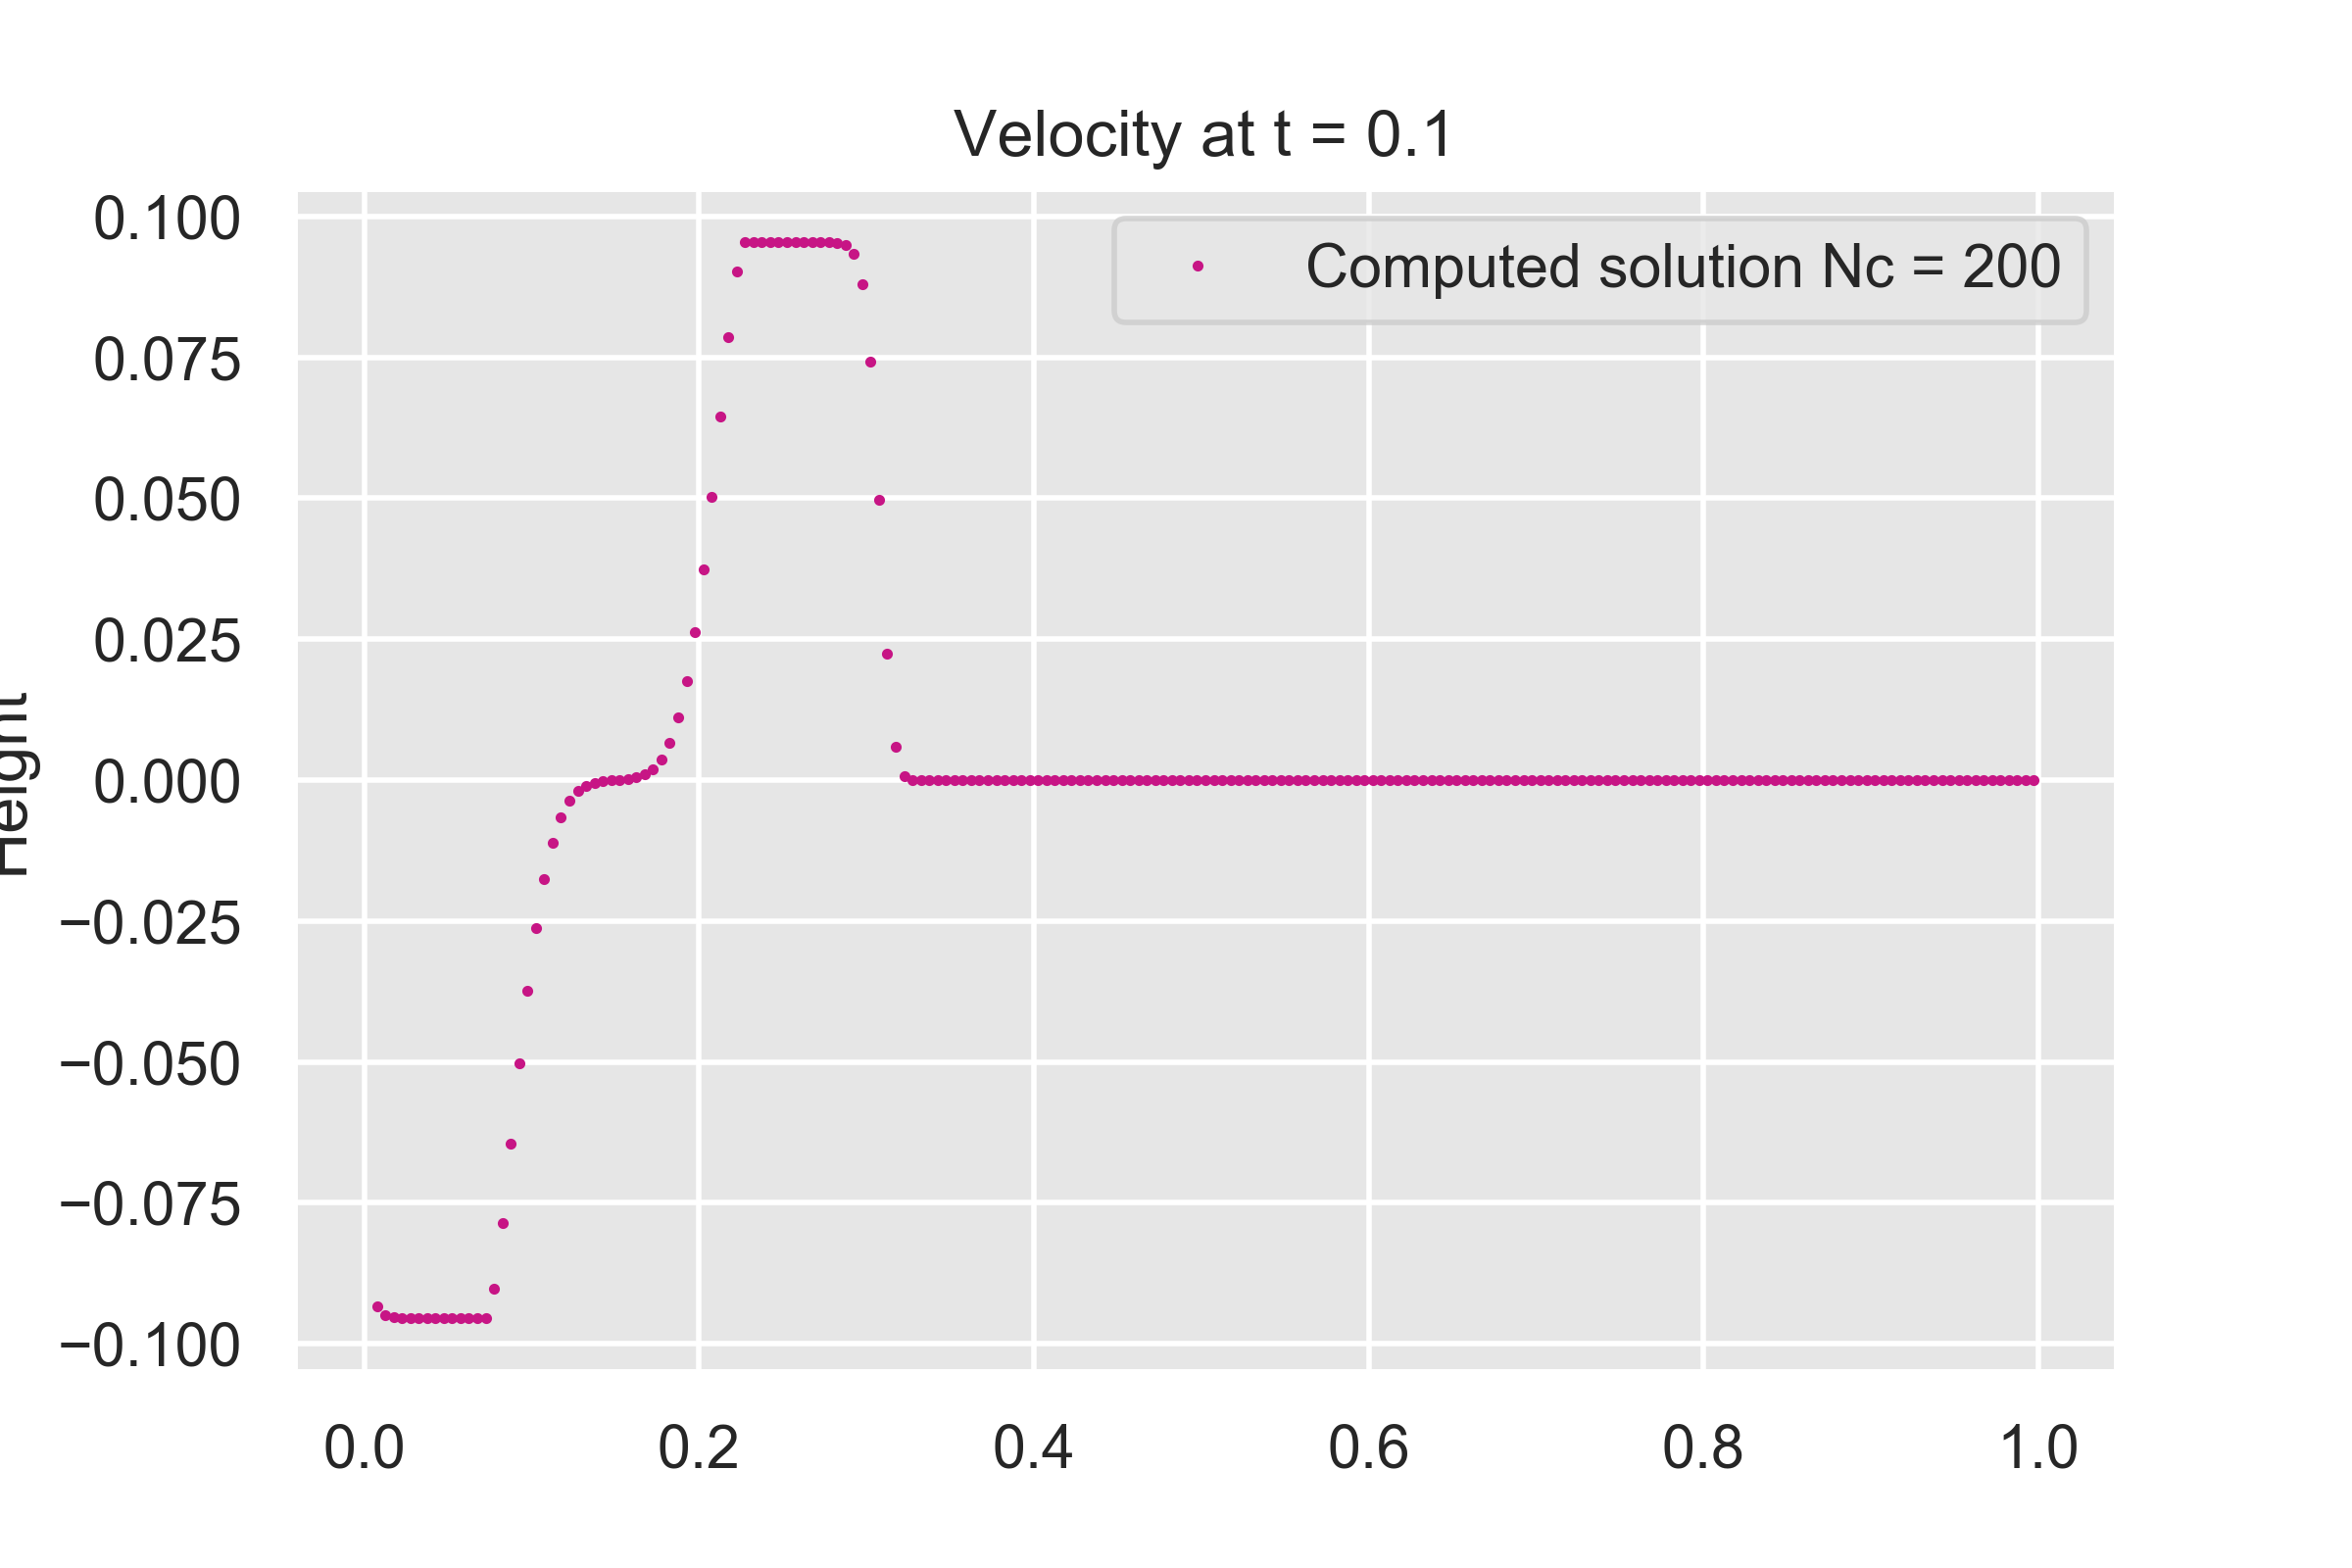

Values plotted in this chart, from the file beside it:
0.0025, -0.08815278628104543
0.0075, -0.09339
0.0125, -0.09495
0.0175, -0.09529
0.0225, -0.09537
0.0275, -0.09539
0.0325, -0.0954
0.0375, -0.09541
0.0425, -0.09541
0.0475, -0.09542
0.0525, -0.09542
0.0575, -0.09543
0.0625, -0.09543
0.0675, -0.09544
0.0725, -0.09544
0.0775, -0.09019
0.0825, -0.0786
0.0875, -0.06446
0.0925, -0.05026
0.0975, -0.03731
0.1025, -0.02632
0.1075, -0.0176
0.1125, -0.01111
0.1175, -0.006619
0.1225, -0.003716
0.1275, -0.001965
0.1325, -0.0009786
0.1375, -0.0004555
0.1425, -0.0001907
0.1475, -5.121962984058587e-05
0.1525, 5.121962984058587e-05
0.1575, 0.0001907
0.1625, 0.0004555
0.1675, 0.0009786
0.1725, 0.001965
0.1775, 0.003716
0.1825, 0.006619
0.1875, 0.01111
0.1925, 0.0176
0.1975, 0.02632
0.2025, 0.03731
0.2075, 0.05026
0.2125, 0.06446
0.2175, 0.0786
0.2225, 0.09019
0.2275, 0.09544
0.2325, 0.09544
0.2375, 0.09543
0.2425, 0.09543
0.2475, 0.09542
0.2525, 0.09542
0.2575, 0.09541
0.2625, 0.09541
0.2675, 0.0954
0.2725, 0.09539
0.2775, 0.09537
0.2825, 0.09529
0.2875, 0.09493
0.2925, 0.09335
0.2975, 0.08793
0.3025, 0.07416
... 139 more rows
